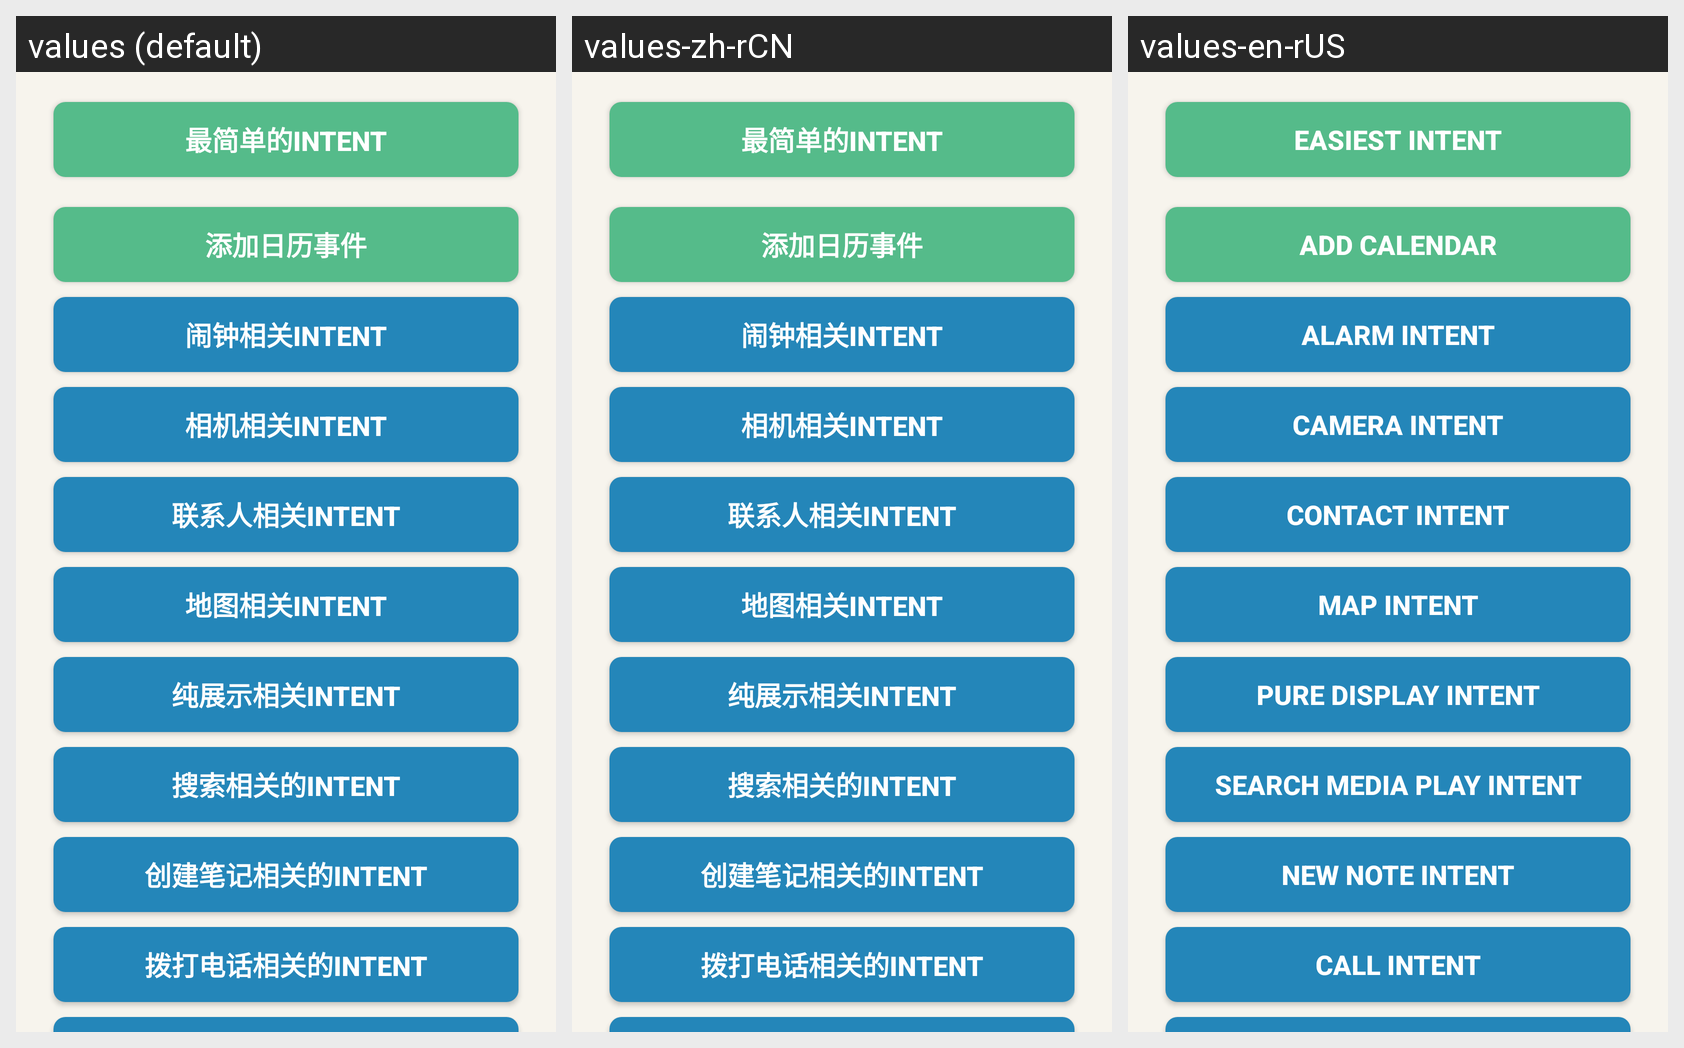

For this localized Android screen grid, give each drawn string resource with its value in every locale shown.
Android screen res/layout/activity_common_intent.xml rendered under 3 locales, left to right: values (default), values-zh-rCN, values-en-rUS. Device: Nexus 5 (rendered at 1080×1920; each locale shown at half size, 540×960, under a caption strip naming it); theme ExerciseActivityTransitionsTheme.
Strings drawn on this screen, with the default value and each locale's value (text and hints the layout hard-codes, and strings that could not be matched under every locale, appear in the picture but are not listed):

exercise_easiest_intent
  values: 最简单的Intent
  values-zh-rCN: 最简单的Intent  [not translated; the default value is used]
  values-en-rUS: Easiest Intent

exercise_add_calendar
  values: 添加日历事件
  values-zh-rCN: 添加日历事件  [not translated; the default value is used]
  values-en-rUS: add calendar

exercise_alarm_intent
  values: 闹钟相关Intent
  values-zh-rCN: 闹钟相关Intent  [not translated; the default value is used]
  values-en-rUS: Alarm Intent

exercise_camera_intent
  values: 相机相关Intent
  values-zh-rCN: 相机相关Intent  [not translated; the default value is used]
  values-en-rUS: Camera Intent

exercise_contacts_intent
  values: 联系人相关Intent
  values-zh-rCN: 联系人相关Intent  [not translated; the default value is used]
  values-en-rUS: Contact Intent

exercise_map_intent
  values: 地图相关Intent
  values-zh-rCN: 地图相关Intent  [not translated; the default value is used]
  values-en-rUS: map intent

exercise_action_view_intent
  values: 纯展示相关Intent
  values-zh-rCN: 纯展示相关Intent  [not translated; the default value is used]
  values-en-rUS: pure display intent

exercise_search_intent
  values: 搜索相关的Intent
  values-zh-rCN: 搜索相关的Intent  [not translated; the default value is used]
  values-en-rUS: search media play intent

exercise_new_note_intent
  values: 创建笔记相关的Intent
  values-zh-rCN: 创建笔记相关的Intent  [not translated; the default value is used]
  values-en-rUS: new note intent

exercise_call_intent
  values: 拨打电话相关的Intent
  values-zh-rCN: 拨打电话相关的Intent  [not translated; the default value is used]
  values-en-rUS: call intent
